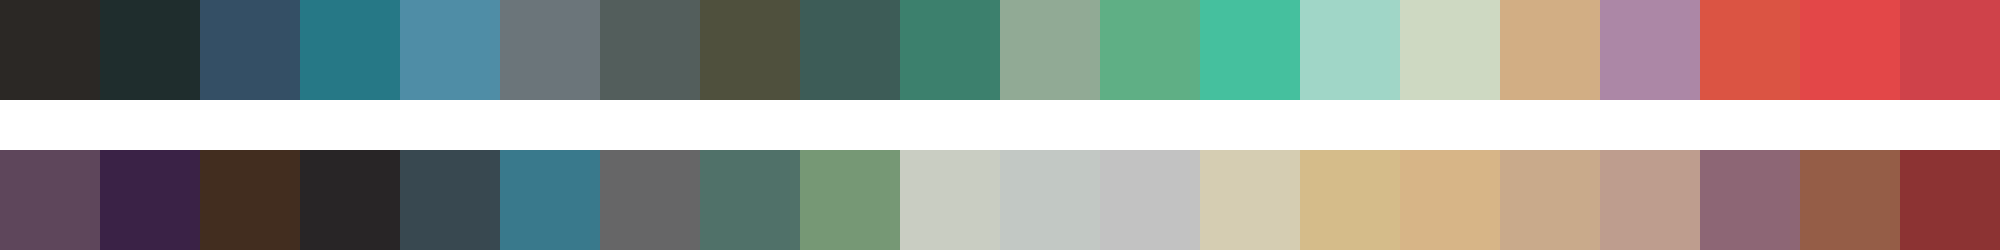

The data file committed next to this chart (first rows):
#2b2825	#1f2d2d	#344f65	#267886	#4f8da6	#6b757a	#535e5c	#4f503d	#3d5c57	#3c806d	#91aa95	#5faf85	#45c09e	#a0d6c7	#ced9c2	#d2ae84	#ac87a6	#db5443	#e34748	#cf424a
#5e465b	#3a2246	#422d1f	#282526	#384850	#39798c	#666667	#507169	#769875	#c9cdc2	#c2c8c4	#c2c2c2	#d5cdb2	#d5bc8a	#d7b587	#c9aa8b	#be9d8e	#8d6675	#955d47	#8c3333
